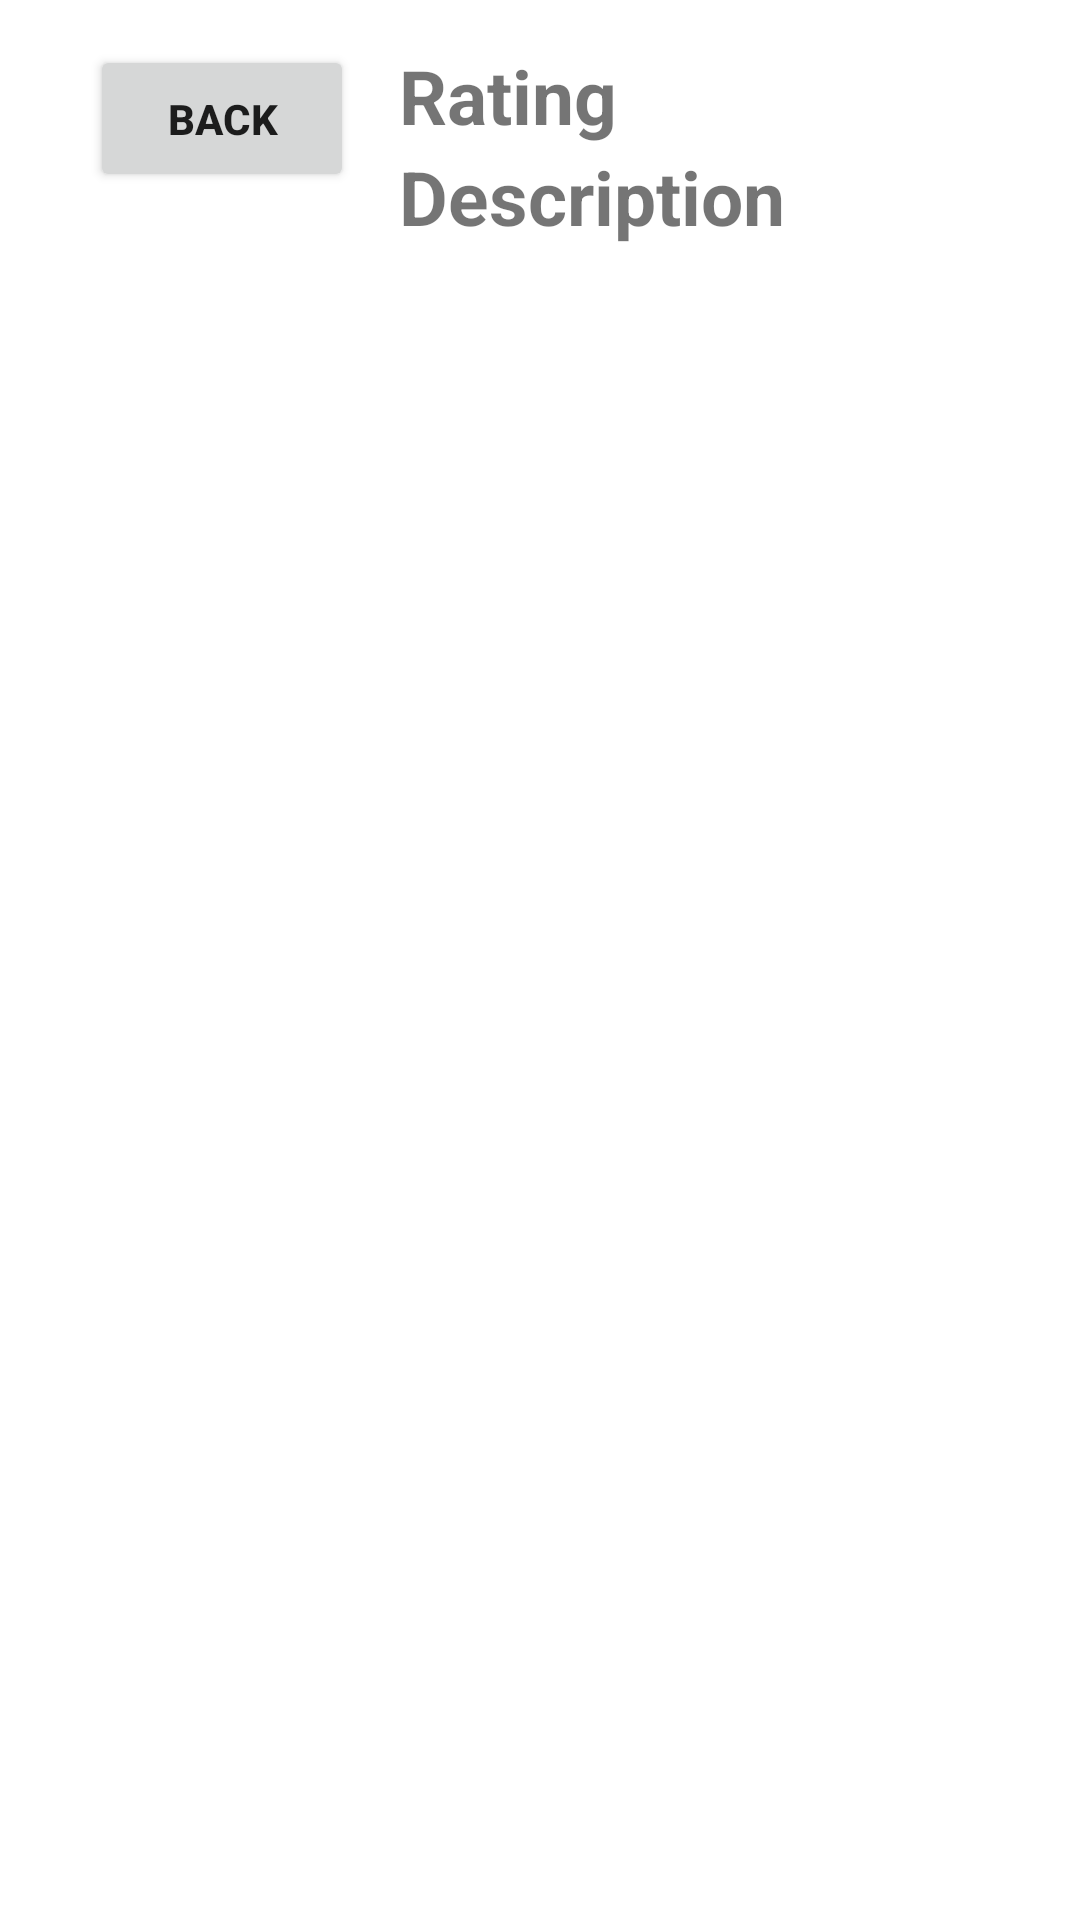

Reconstruct the res/layout file that produces this screen, plus the resources it refers to.
<!-- AndroidManifest.xml: application theme Theme.AdidasChallenge -->
<!-- res/layout/activity_review_details.xml -->
<?xml version="1.0" encoding="utf-8"?>
<LinearLayout
    xmlns:android="http://schemas.android.com/apk/res/android"
    xmlns:app="http://schemas.android.com/apk/res-auto"
    xmlns:tools="http://schemas.android.com/tools"
    android:layout_width="match_parent"
    android:layout_height="match_parent"
    android:orientation="vertical">



    <LinearLayout
        android:layout_width="match_parent"
        android:layout_height="wrap_content"
        android:padding="15dp"
        android:orientation="horizontal">

        <Button
            android:id="@+id/back"
            android:layout_width="wrap_content"
            android:layout_height="wrap_content"
            android:layout_gravity="left"
            android:layout_marginRight="15dp"
            android:padding="15dp"
            android:text="Back"
            android:layout_marginLeft="15dp"
            android:textStyle="bold"
            />
        <LinearLayout
            android:layout_width="wrap_content"
            android:layout_height="wrap_content"
            android:orientation="vertical">

            <TextView
                android:id="@+id/ratingBar"
                android:layout_width="match_parent"
                android:layout_height="wrap_content"
                android:text="Rating"
                android:textSize="25dp"
                android:textStyle="bold" />

            <TextView
                android:id="@+id/rating"
                android:layout_width="match_parent"
                android:layout_height="wrap_content"
                android:text="Description"
                android:textSize="25dp"
                android:textStyle="bold" />
        </LinearLayout>
    </LinearLayout>





</LinearLayout>
<!-- resources referenced by this layout -->
<resources>
  <style name="Theme.AdidasChallenge" parent="Theme.MaterialComponents.DayNight.DarkActionBar">
          
          <item name="colorPrimary">@color/purple_500</item>
          <item name="colorPrimaryVariant">@color/purple_700</item>
          <item name="colorOnPrimary">@color/white</item>
          
          <item name="colorSecondary">@color/teal_200</item>
          <item name="colorSecondaryVariant">@color/teal_700</item>
          <item name="colorOnSecondary">@color/black</item>
          
          <item name="android:statusBarColor" tools:targetApi="l">?attr/colorPrimaryVariant</item>
          
      </style>
  <!-- not gathered from this repository: default colours our renderer supplied (Android Studio template values) -->
  <color name="purple_500">#FF6200EE</color>
  <color name="purple_700">#FF3700B3</color>
  <color name="teal_200">#FF03DAC5</color>
  <color name="teal_700">#FF018786</color>
  <color name="black">#FF000000</color>
  <color name="white">#FFFFFFFF</color>
</resources>
